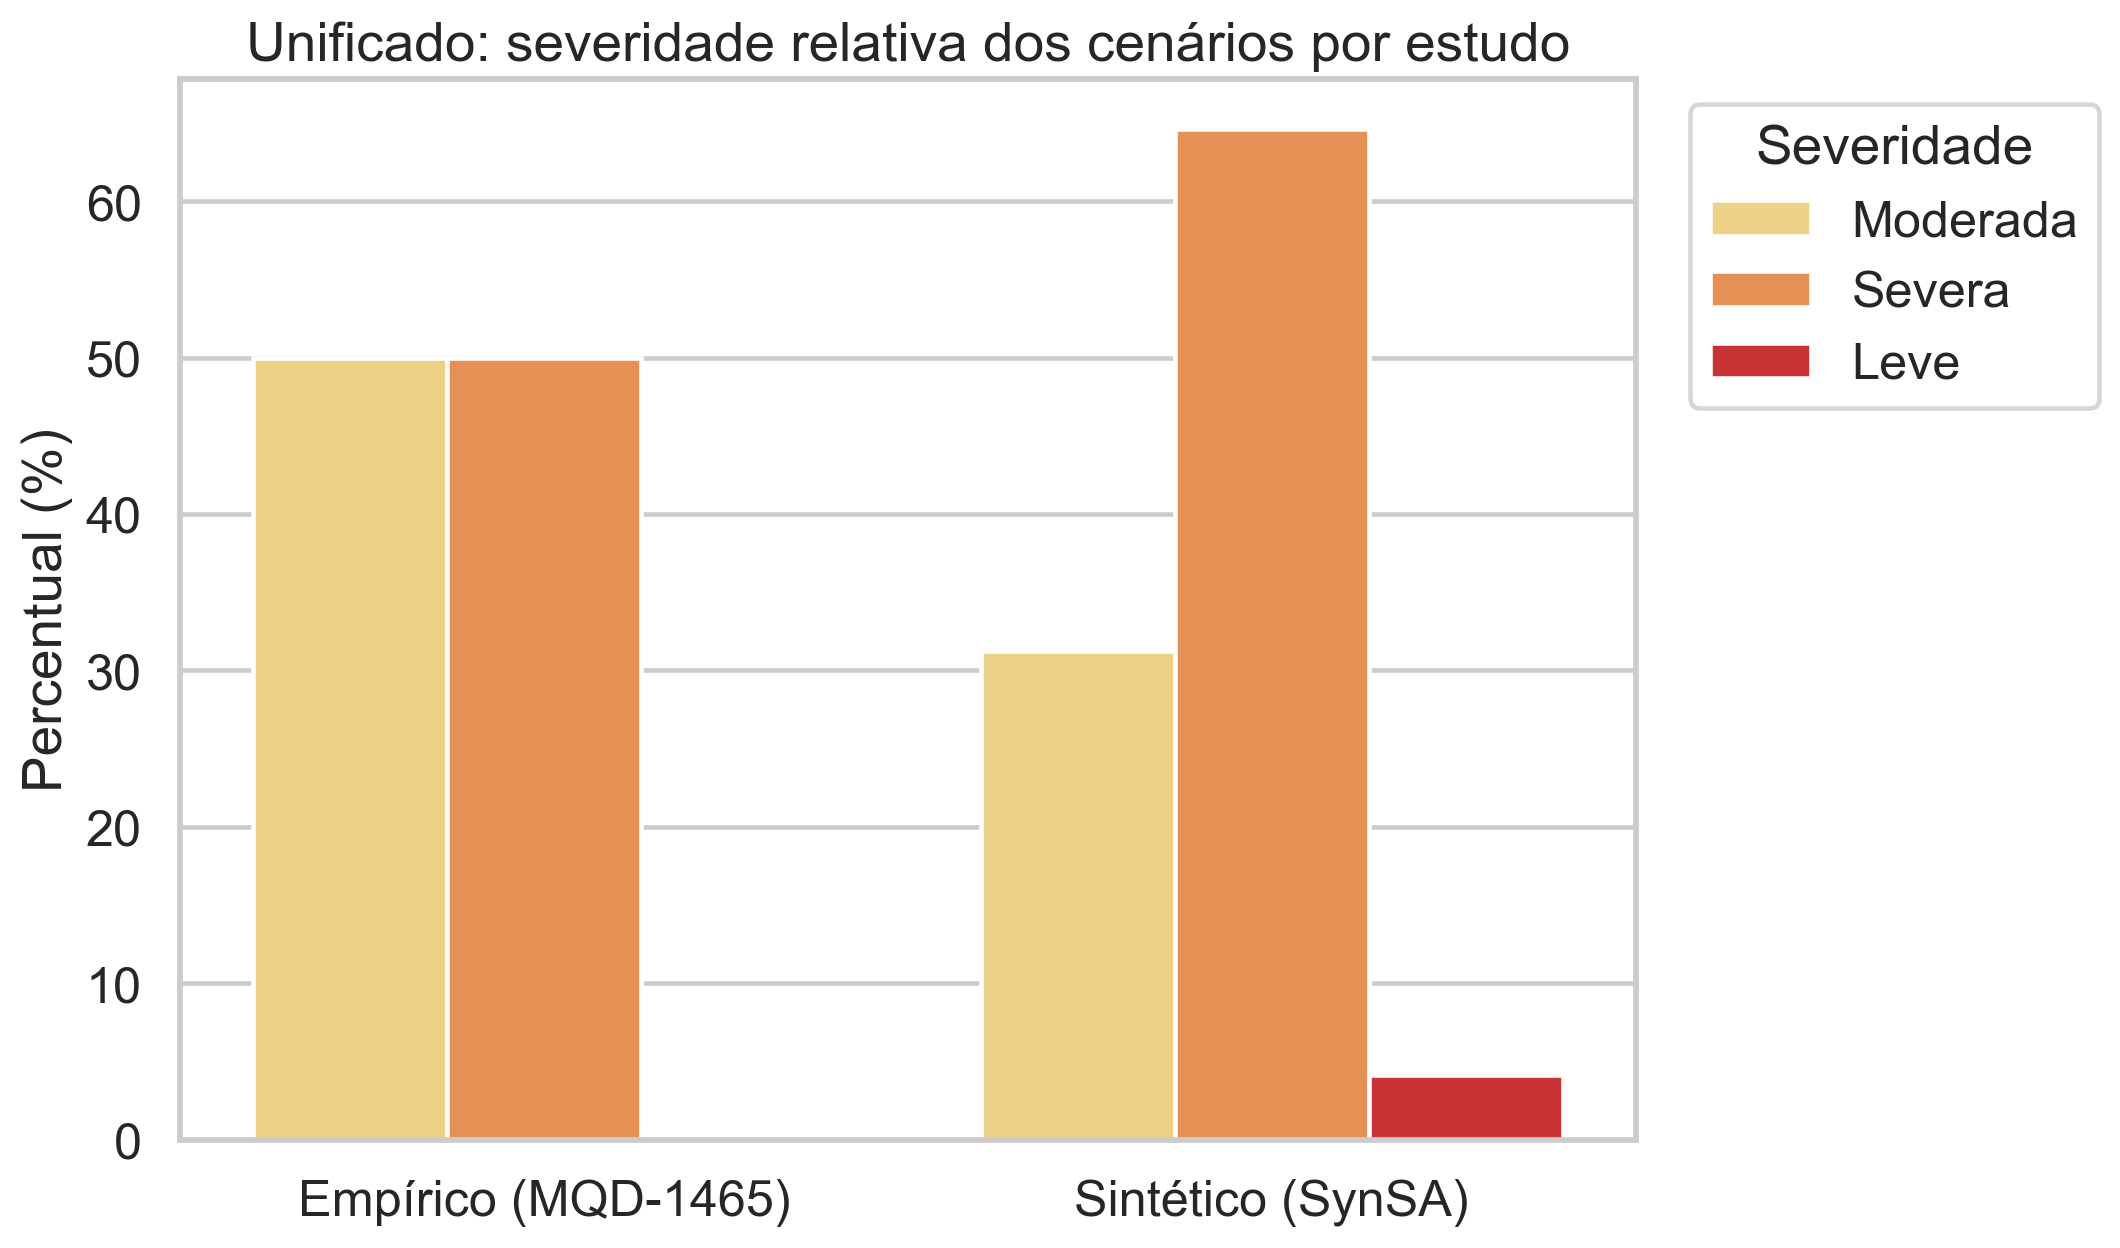

The table this chart was drawn from, first rows:
estudo, severidade, n, pct
Empírico (MQD-1465), Moderada, 2, 50.0
Empírico (MQD-1465), Severa, 2, 50.0
Sintético (SynSA), Leve, 2, 4.167
Sintético (SynSA), Moderada, 15, 31.25
Sintético (SynSA), Severa, 31, 64.58
